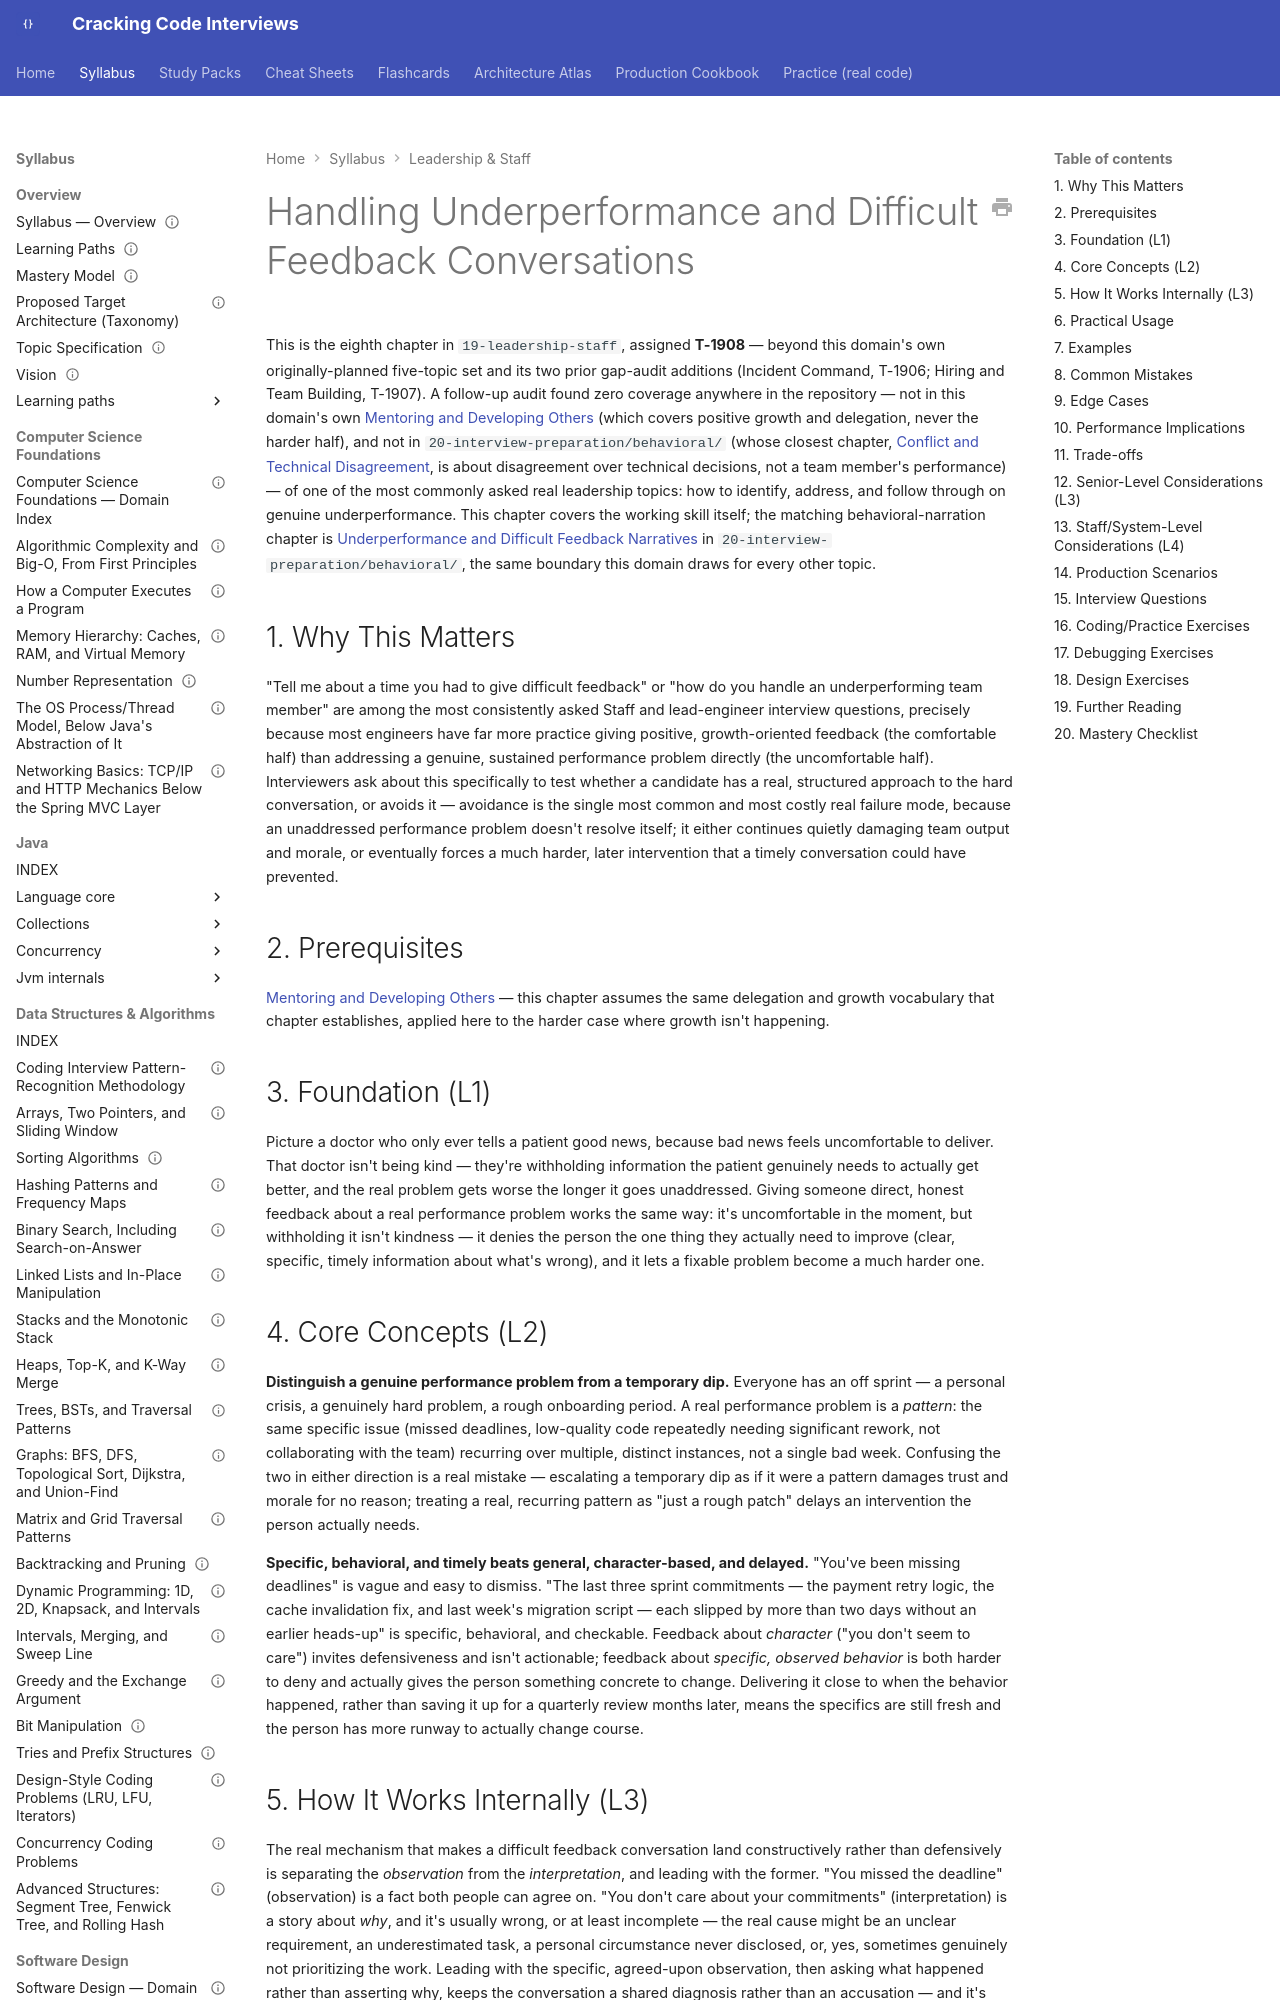

repository: JuanMelendres/cracking-code-interviews · page: syllabus/19-leadership-staff/handling-underperformance-and-difficult-feedback/index.html · generator: mkdocs

---
title: "Handling Underperformance and Difficult Feedback Conversations"
slug: handling-underperformance-and-difficult-feedback
document_type: syllabus-topic
domain: 19-leadership-staff
topic_id: T-1908
status: canonical
version: 1.1
last_updated: 2026-09-21
mastery_levels_covered: [L1, L2, L3, L4]
prerequisites:
  - mentoring-and-developing-others.md
related:
  - mentoring-and-developing-others.md
  - hiring-and-team-building.md
  - ../20-interview-preparation/behavioral/06-conflict-and-technical-disagreement.md
  - ../20-interview-preparation/behavioral/underperformance-and-difficult-feedback-narratives.md
practice: []
production_scenarios: []
interview_paths: [senior-to-staff]
official_references: []
source_history: []
---

# Handling Underperformance and Difficult Feedback Conversations

This is the eighth chapter in `19-leadership-staff`, assigned **T-1908** — beyond this domain's own originally-planned five-topic set and its two prior gap-audit additions (Incident Command, T-1906; Hiring and Team Building, T-1907). A follow-up audit found zero coverage anywhere in the repository — not in this domain's own [Mentoring and Developing Others](mentoring-and-developing-others.md) (which covers positive growth and delegation, never the harder half), and not in `20-interview-preparation/behavioral/` (whose closest chapter, [Conflict and Technical Disagreement](../20-interview-preparation/behavioral/06-conflict-and-technical-disagreement.md), is about disagreement over technical decisions, not a team member's performance) — of one of the most commonly asked real leadership topics: how to identify, address, and follow through on genuine underperformance. This chapter covers the working skill itself; the matching behavioral-narration chapter is [Underperformance and Difficult Feedback Narratives](../20-interview-preparation/behavioral/underperformance-and-difficult-feedback-narratives.md) in `20-interview-preparation/behavioral/`, the same boundary this domain draws for every other topic.
